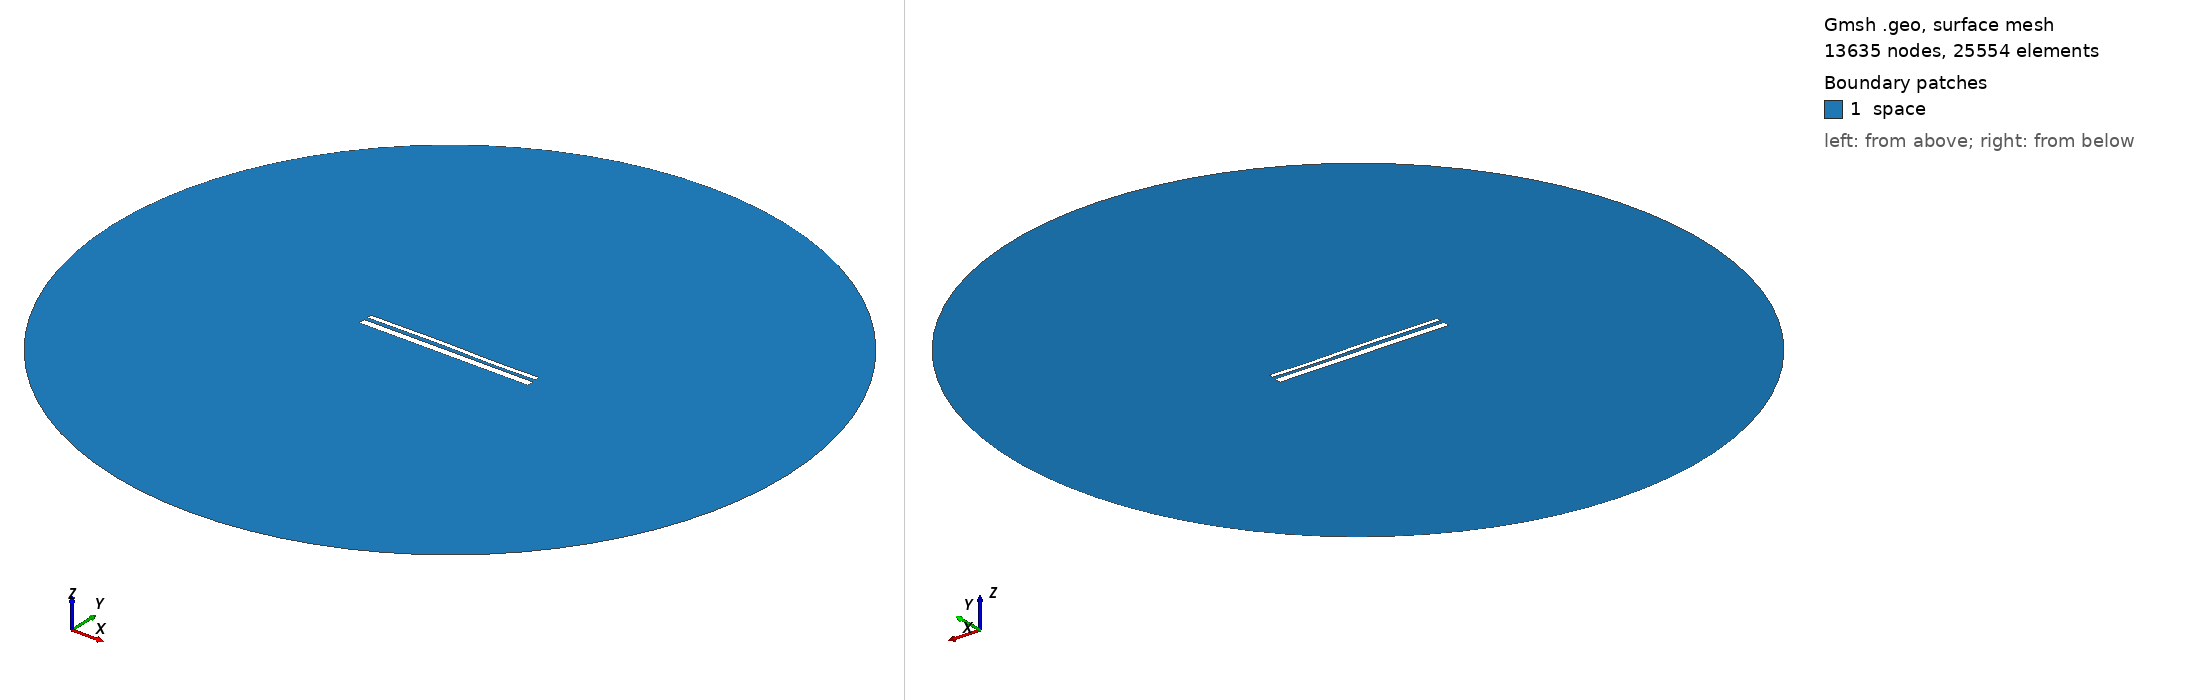

Gmsh geometry script, surface-meshed: 13635 nodes, 25554 surface elements. Boundary patches (legend numbers): 1 space. Left view from above one corner, right view from below the opposite corner. Legend entries are the model's physical surfaces. The drawing asked Gmsh for element sizes between 1% and 20% of the model's largest extent; the script's own settings can give other sizes.

=== 13222.geo (drawn) ===
//---------------------------------------
// Geometry kernel
//---------------------------------------

SetFactory("OpenCASCADE");



//---------------------------------------
// Parameters of the geometry
//---------------------------------------

// Overetch of the upper plate
overetch = 0.5;

// Distance between the plates
distance = 1.75;

// Discretization over the x axis (for the deformation)
nx = 50; 

// Length of the plate
L = 100 - overetch; 

// Number of modes
n = 4; 

// 1st mode coefficient
coeff(1) = -0.15;
beta(1) = 0.596864 * 3.1415926535 / L;

// 2nd mode coefficient
coeff(2) = 0.07499999999999998;
beta(2) = 1.49418 * 3.1415926535 / L;

// 3rd mode coefficient
coeff(3) = 0.15;
beta(3) = 2.50025 * 3.1415926535 / L;

// 4th mode coefficient
coeff(4) = -0.075;
beta(4) = 3.49999 * 3.1415926535 / L;



//---------------------------------------
// Upper plate (deformed rectangle)
//---------------------------------------

// Coordiantes of the upper plate
xmin = -50;
xmax = 50 - overetch;

// Height of the upper plate
yheight = 4 - 2 * overetch;

// Indexes of the points
UpperID[] = {};
LowerID[] = {};
LeftID[] = {};
RightID[] = {};

// Point index
p = 1;

// Horizontal edges
For i In {1:nx}
    x = xmin + (i-1)*(xmax - xmin)/(nx-1);

    y_bottom = distance / 2 + overetch;
    For j In {1:n}
        C = (Cosh(beta(j)*L) + Cos(beta(j)*L)) / (Sinh(beta(j)*L) + Sin(beta(j)*L));
        y_bottom  = y_bottom + coeff(j) * (Cosh(beta(j)*(x+50)) - Cos(beta(j)*(x+50)) - C * (Sinh(beta(j)*(x+50)) - Sin(beta(j)*(x+50))));
    EndFor

    y_top = y_bottom + yheight;

    Point(p) = {x, y_top, 0, 1.0};
    UpperID[i] = p;
    p = p + 1;

    Point(p) = {x, y_bottom, 0, 1.0};
    LowerID[i] = p;
    p = p + 1;
EndFor

// Create point lists
UpperPts[] = {}; LowerPts[] = {};
For i In {1:nx}
  UpperPts[] += {UpperID[i]};
  LowerPts[] += {LowerID[i]};
EndFor

// Build splines
Spline(1) = {UpperPts[]};
Spline(2) = {LowerPts[]};
Line(3) = {LowerPts[nx-1], UpperPts[nx-1]};
Line(4) = {LowerPts[0], UpperPts[0]};

// Build the plane surface
Curve Loop(1) = {2, 3, -1, -4};
Plane Surface(1) = {1};



//---------------------------------------
// Lower plate (rectangle)
//---------------------------------------

// Vertices
Point(1001) = {-50, -1, 0, 1.0};
Point(1002) = { 50, -1, 0, 1.0};
Point(1003) = { 50,  -5, 0, 1.0};
Point(1004) = {-50,  -5, 0, 1.0};

// Edges
Line(5) = {1001, 1002};
Line(6) = {1002, 1003};
Line(7) = {1003, 1004};
Line(8) = {1004, 1001};

// Plane surface
Line Loop(2) = {5, 6, 7, 8};
Plane Surface(2) = {2}; 



//---------------------------------------
// Outer (fictious) boundary
//---------------------------------------

// Points
Point(1005) = {0, 0, 0};       // Center
Point(1006) = {200, 0, 0};     // Start point
Point(1007) = {0, 200, 0};     // 90 degrees
Point(1008) = {-200, 0, 0};    // 180 degrees
Point(1009) = {0, -200, 0};    // 270 degrees

// Circle arcs (each needs start, center, end)
Circle(9) = {1006, 1005, 1007};
Circle(10) = {1007, 1005, 1008};
Circle(11) = {1008, 1005, 1009};
Circle(12) = {1009, 1005, 1006};

// Plane surface for the entire domain
Curve Loop(3) = {9, 10, 11, 12};
Surface(3) = {3};

// Subtract the plates from the whole domain to obtain the actual domain where we want to solve the equations
BooleanDifference{ Surface{3}; Delete; }{ Surface{1}; Surface{2}; Delete; }




//---------------------------------------
// Transfinite Lines/Curves
//---------------------------------------

// Set the number of points on the boundaries
r = 7;

// Plates
Transfinite Curve {1, 2} = 50*r Using Progression 1;
Transfinite Curve {3, 4} = 2*r Using Progression 1;
Transfinite Line {5, 7} = 50*r Using Progression 1;
Transfinite Line {6, 8} = 2*r Using Progression 1;

// Outer boundary
Transfinite Line {9, 10, 11, 12} = 20 Using Progression 1;



//---------------------------------------
// Physical groups
//---------------------------------------                

// Physical curves (boundaries)
Physical Line("force_segment", 10) = {2};
Physical Line("upper_plate", 11) = {1, 3, 4};
Physical Line("lower_plate", 12) = {5, 6, 7, 8};
Physical Line("boundary", 20) = {9, 10, 11, 12};

// Physical Surfaces
Physical Surface("space", 30) = {3};



//---------------------------------------
// 6. Generate the Mesh
//---------------------------------------

// 2D mesh generation
Mesh 2;
